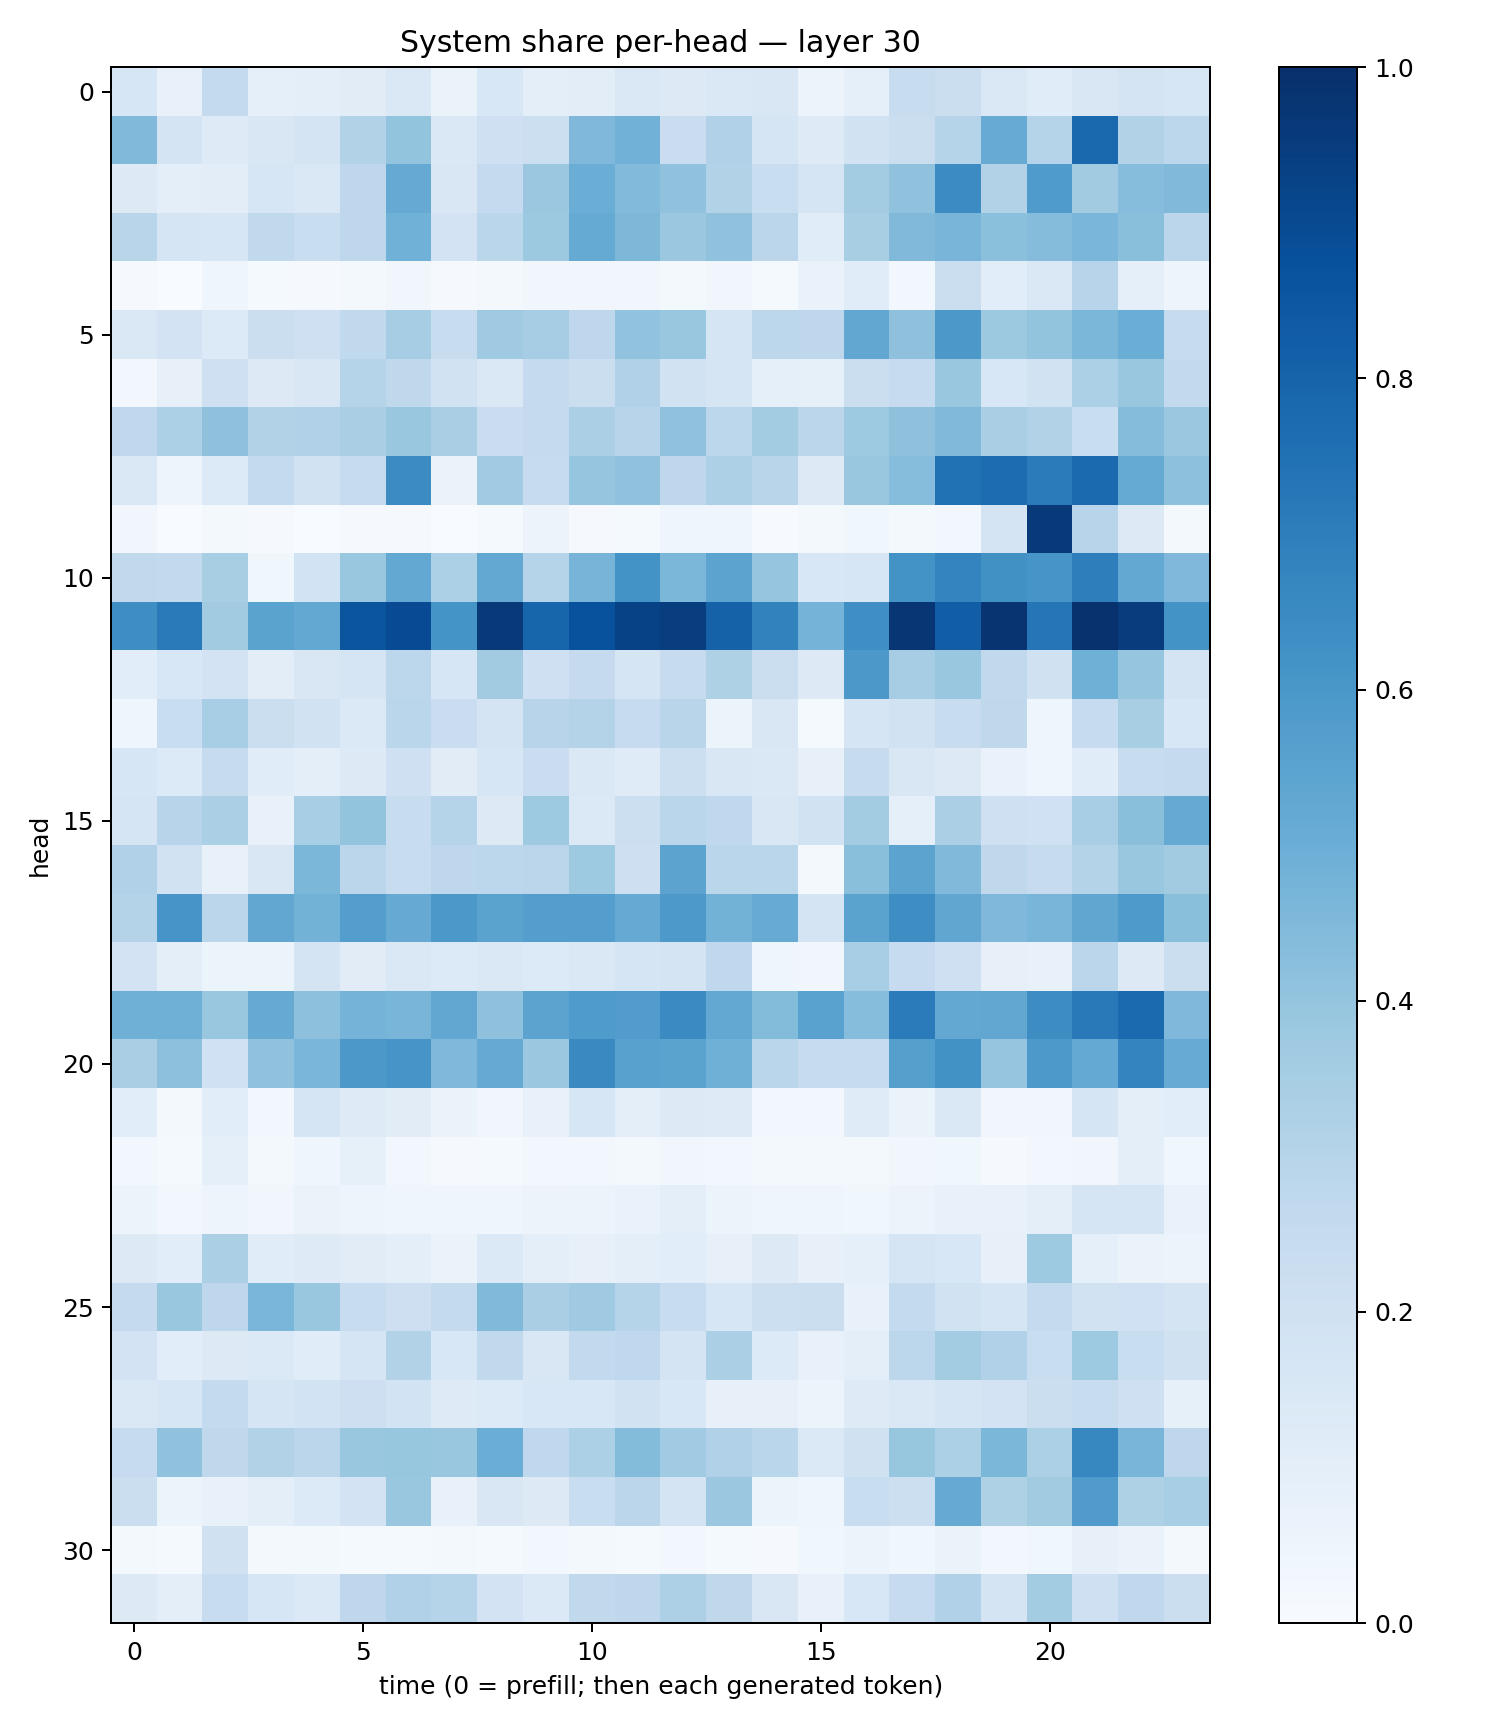

The file beside this chart, header and first rows:
0.15847197, 0.07596208, 0.25717115, 0.09150278, 0.100608, 0.110465236, 0.14795929, 0.06578716, 0.15372302, 0.09877331, 0.10162148, 0.14105903, 0.13215257, 0.14278522, 0.14996392, 0.054710787, 0.0930577, 0.2366443, 0.22532237, 0.14199811, 0.11355709, 0.14984544, 0.1768368, 0.16028255
0.4453, 0.1757, 0.1217, 0.1509, 0.1738, 0.3097, 0.4015, 0.1442, 0.2107, 0.2184, 0.4492, 0.4842, 0.2302, 0.3179, 0.1673, 0.1247, 0.1936, 0.2216, 0.3013, 0.5102, 0.3032, 0.7806, 0.3115, 0.2807
0.1321, 0.09904, 0.1036, 0.161, 0.1477, 0.2749, 0.5147, 0.1521, 0.252, 0.3811, 0.5011, 0.4434, 0.4098, 0.3155, 0.2341, 0.167, 0.3575, 0.4073, 0.6476, 0.3111, 0.5835, 0.361, 0.4325, 0.4491
0.291, 0.1641, 0.1565, 0.2625, 0.2339, 0.2746, 0.4861, 0.1823, 0.2888, 0.3773, 0.5159, 0.4544, 0.379, 0.4084, 0.2817, 0.1139, 0.3422, 0.4475, 0.4658, 0.419, 0.4339, 0.4625, 0.424, 0.2849
0.008197, 0.003796, 0.04402, 0.01186, 0.01009, 0.0211, 0.03487, 0.008342, 0.02153, 0.03381, 0.03375, 0.03398, 0.01965, 0.03489, 0.01308, 0.06943, 0.1142, 0.03095, 0.2249, 0.1077, 0.144, 0.2959, 0.09003, 0.04737
0.1458, 0.1801, 0.1367, 0.2233, 0.2046, 0.2646, 0.3511, 0.2386, 0.3709, 0.3489, 0.2751, 0.4034, 0.3848, 0.1709, 0.2784, 0.2746, 0.5299, 0.4116, 0.5946, 0.3782, 0.4007, 0.4583, 0.5003, 0.2457
0.02895, 0.08196, 0.2034, 0.1281, 0.1499, 0.2977, 0.2698, 0.191, 0.1438, 0.2535, 0.2252, 0.3168, 0.1912, 0.1685, 0.08931, 0.08224, 0.2261, 0.247, 0.3872, 0.1535, 0.1935, 0.3294, 0.3904, 0.2606
0.2687, 0.3292, 0.4108, 0.312, 0.3188, 0.3394, 0.3834, 0.3385, 0.2289, 0.2536, 0.3324, 0.2943, 0.4098, 0.2799, 0.3585, 0.283, 0.3719, 0.4135, 0.4476, 0.3372, 0.3161, 0.2316, 0.4365, 0.381
0.1458, 0.04857, 0.1339, 0.2556, 0.1921, 0.2464, 0.6461, 0.06528, 0.3658, 0.244, 0.398, 0.4081, 0.277, 0.3281, 0.2917, 0.1303, 0.3853, 0.4302, 0.7496, 0.7664, 0.7072, 0.7751, 0.5185, 0.4162
0.03446, 0.002131, 0.02237, 0.008408, 0.003283, 0.01098, 0.009752, 0.00332, 0.01294, 0.05745, 0.009477, 0.01341, 0.04375, 0.04437, 0.007782, 0.01642, 0.03701, 0.01871, 0.02892, 0.1765, 0.9572, 0.2961, 0.1302, 0.01772
0.2638, 0.2597, 0.3429, 0.03732, 0.1853, 0.3877, 0.5267, 0.329, 0.5266, 0.3027, 0.4718, 0.6201, 0.4599, 0.5452, 0.3983, 0.1543, 0.1628, 0.6199, 0.6729, 0.6275, 0.607, 0.6974, 0.5235, 0.4518
0.6384, 0.7134, 0.3627, 0.5476, 0.524, 0.8572, 0.8921, 0.6142, 0.9648, 0.795, 0.8723, 0.9266, 0.9444, 0.8072, 0.682, 0.4759, 0.6348, 0.9727, 0.8207, 0.977, 0.7321, 0.9901, 0.9496, 0.6206
0.1061, 0.1526, 0.1804, 0.1047, 0.1497, 0.1682, 0.2803, 0.1608, 0.3629, 0.2062, 0.2531, 0.1663, 0.2437, 0.3234, 0.2211, 0.1298, 0.5969, 0.3491, 0.3896, 0.2647, 0.1988, 0.4888, 0.3964, 0.1765
0.04509, 0.2315, 0.347, 0.2258, 0.19, 0.1393, 0.2863, 0.2273, 0.1762, 0.2934, 0.3076, 0.2484, 0.2919, 0.05866, 0.1485, 0.01375, 0.1676, 0.1938, 0.2393, 0.2721, 0.04588, 0.2466, 0.3404, 0.1531
0.1607, 0.1347, 0.2456, 0.1162, 0.09918, 0.1274, 0.2106, 0.1104, 0.1582, 0.2292, 0.1417, 0.118, 0.2157, 0.1488, 0.1462, 0.08138, 0.2431, 0.152, 0.131, 0.06749, 0.04095, 0.1145, 0.2411, 0.25
0.1703, 0.2951, 0.3344, 0.07287, 0.3476, 0.4014, 0.2366, 0.3012, 0.129, 0.3745, 0.14, 0.2183, 0.2876, 0.2658, 0.1508, 0.1875, 0.3592, 0.08686, 0.3341, 0.2051, 0.2002, 0.3463, 0.4238, 0.5127
0.3178, 0.1937, 0.07802, 0.1495, 0.4584, 0.2831, 0.2403, 0.2743, 0.2806, 0.2849, 0.3719, 0.2124, 0.5449, 0.2886, 0.2868, 0.01734, 0.4232, 0.5436, 0.4459, 0.2702, 0.2439, 0.3076, 0.3877, 0.3602
0.3081, 0.6065, 0.2825, 0.5284, 0.4797, 0.5664, 0.5132, 0.5942, 0.5482, 0.5675, 0.5671, 0.5134, 0.5916, 0.4772, 0.51, 0.1738, 0.547, 0.6396, 0.5339, 0.4497, 0.4676, 0.5343, 0.5892, 0.4256
0.1813, 0.09909, 0.05306, 0.05882, 0.1731, 0.1117, 0.1481, 0.1339, 0.1427, 0.1333, 0.1479, 0.1693, 0.1761, 0.2686, 0.04141, 0.03189, 0.3454, 0.2468, 0.2051, 0.08039, 0.07763, 0.2839, 0.126, 0.2265
0.4893, 0.4895, 0.3867, 0.5147, 0.4157, 0.4752, 0.466, 0.5306, 0.4119, 0.5459, 0.5855, 0.5762, 0.6514, 0.5256, 0.439, 0.5513, 0.433, 0.7084, 0.525, 0.5289, 0.6438, 0.7182, 0.7744, 0.4515
0.3398, 0.4159, 0.2008, 0.4064, 0.4643, 0.5962, 0.6061, 0.4512, 0.5121, 0.38, 0.6549, 0.5561, 0.5478, 0.4886, 0.2874, 0.2436, 0.2426, 0.5629, 0.6242, 0.3972, 0.5899, 0.5206, 0.6744, 0.5095
0.1093, 0.02304, 0.1087, 0.02415, 0.1672, 0.1215, 0.1115, 0.06269, 0.03181, 0.07515, 0.1581, 0.09406, 0.1292, 0.1246, 0.02848, 0.03064, 0.1183, 0.06526, 0.148, 0.03228, 0.03322, 0.1712, 0.09685, 0.1078
0.02806, 0.01456, 0.08844, 0.01692, 0.04094, 0.08459, 0.02364, 0.009847, 0.01519, 0.03079, 0.0269, 0.02164, 0.03301, 0.02565, 0.01937, 0.01761, 0.01884, 0.03268, 0.03693, 0.01095, 0.02981, 0.0315, 0.09938, 0.03613
0.05951, 0.02366, 0.04859, 0.03262, 0.06304, 0.0497, 0.04466, 0.04448, 0.04324, 0.05825, 0.05273, 0.06738, 0.09427, 0.05146, 0.0442, 0.03962, 0.03844, 0.05587, 0.07436, 0.07374, 0.09868, 0.1682, 0.165, 0.06776
0.1259, 0.1087, 0.3325, 0.1138, 0.1218, 0.1117, 0.09416, 0.06286, 0.1397, 0.09527, 0.08106, 0.09875, 0.1092, 0.08124, 0.1294, 0.08114, 0.08982, 0.1662, 0.1551, 0.08161, 0.3725, 0.08743, 0.0657, 0.05705
0.2538, 0.3891, 0.2759, 0.4625, 0.3852, 0.2412, 0.2127, 0.254, 0.449, 0.336, 0.3679, 0.3019, 0.2391, 0.1635, 0.2184, 0.2234, 0.07279, 0.2574, 0.1915, 0.1658, 0.2531, 0.1933, 0.2024, 0.1782
0.1802, 0.1088, 0.1263, 0.1371, 0.1159, 0.1646, 0.3109, 0.1557, 0.2652, 0.1497, 0.2612, 0.268, 0.1736, 0.3321, 0.1352, 0.07734, 0.1009, 0.2808, 0.3571, 0.3175, 0.2329, 0.3738, 0.2341, 0.1983
0.1455, 0.1565, 0.2576, 0.1689, 0.1854, 0.2132, 0.186, 0.1218, 0.1354, 0.1553, 0.1529, 0.1897, 0.1556, 0.08043, 0.08046, 0.05133, 0.1249, 0.147, 0.1703, 0.1834, 0.2238, 0.2367, 0.21, 0.0856
0.25, 0.4068, 0.2712, 0.3111, 0.2832, 0.388, 0.3943, 0.3883, 0.5012, 0.2681, 0.3302, 0.4397, 0.3658, 0.3177, 0.2858, 0.1375, 0.1975, 0.3907, 0.3299, 0.4592, 0.3313, 0.6678, 0.4649, 0.2762
0.2234, 0.05284, 0.07412, 0.09527, 0.1346, 0.1831, 0.3899, 0.07551, 0.1499, 0.128, 0.2334, 0.2819, 0.1733, 0.3825, 0.05467, 0.04412, 0.2323, 0.2158, 0.5123, 0.3204, 0.3609, 0.581, 0.3203, 0.3466
0.01626, 0.01339, 0.1979, 0.01659, 0.02118, 0.01543, 0.01532, 0.02257, 0.01302, 0.02938, 0.02167, 0.01179, 0.02706, 0.01399, 0.01145, 0.03613, 0.05984, 0.03707, 0.06356, 0.02777, 0.03736, 0.07876, 0.06485, 0.01736
0.1321, 0.09449, 0.2392, 0.1618, 0.1372, 0.2753, 0.318, 0.2981, 0.1831, 0.1391, 0.2641, 0.2762, 0.3271, 0.2708, 0.1487, 0.07576, 0.1552, 0.2467, 0.3165, 0.179, 0.3582, 0.2051, 0.2686, 0.2247
